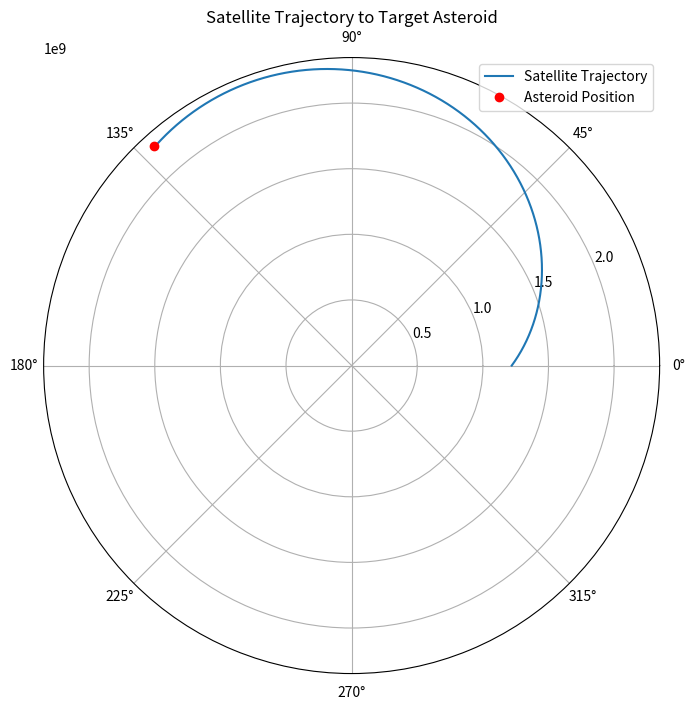

Generate this figure with matplotlib:
import numpy as np
import matplotlib.pyplot as plt

# Constants
G = 6.67430e-11  # Gravitational constant (m^3 kg^-1 s^-2)
M = 5.972e24  # Mass of Earth (kg)

# Initial conditions for the satellite
r_satelite = 1.22e9  # Initial radial position of the satellite (m)
theta_satelite = 0.0  # Initial position of the satellite (rad)

# Target (asteroid) position
r_asteroide = 2.24775e9  # Radial position of the asteroid (m)
theta_asteroide = 2.303834613  # Angular position of the asteroid (rad)

# Simulation parameters
dt = 10  # Time step (s)
num_steps = 10000000  # Number of steps for simulation

# Lists to store trajectory data for plotting
r_values = []
theta_values = []

# Secant method values
v_r_guess1 = 500
v_r_guess2 = 600  # Un poco más alto para comenzar
v_theta_guess1 = 700
v_theta_guess2 = 800  # Un poco más alto para comenzar


# Function to calculate radial acceleration due to gravity
def radial_acceleration(r):
    return -G * M / r ** 2


def rk2(r_satelite, theta_satelite, v_r_satelite, v_theta_satelite):
    # Runge-Kutta 2nd Order (RK2) simulation
    for _ in range(num_steps):
        # Store current position for plotting
        r_values.append(r_satelite)
        theta_values.append(theta_satelite)

        # Calculate radial gravitational acceleration at the current position
        a_r = radial_acceleration(r_satelite)

        # RK2 midpoint estimates for radial and angular updates
        # Midpoint velocities and positions
        v_r_half = v_r_satelite + a_r * (dt / 2)
        r_half = r_satelite + v_r_satelite * (dt / 2)

        # Angular velocity at the midpoint, assuming conservation of angular momentum
        v_theta_half = v_theta_satelite * (r_satelite / r_half)

        # Full-step updates for r and theta using midpoint values
        r_satelite += v_r_half * dt
        theta_satelite += v_theta_half * dt / r_satelite  # Adjust theta based on current r

        # Update radial velocity at the end of the time step
        a_r_end = radial_acceleration(r_satelite)  # Recalculate acceleration after moving r
        v_r_satelite += a_r_end * dt

        # Ensure theta stays within [0, 2π]
        theta_satelite %= (2 * np.pi)

        # Check if the satellite is close to the asteroid
        distance_to_asteroid = np.sqrt(
            (r_satelite - r_asteroide) ** 2 + (r_satelite * theta_satelite - r_asteroide * theta_asteroide) ** 2
        )
        distance_to_earth = r_satelite
        if distance_to_asteroid < 1e7:
            print("Target reached!")
            break
        elif distance_to_earth < 0.01e9:
            print("Target crashed into Earth!")
            break


def final_distance(v_r_initial, v_theta_initial, num_steps=604035):
    # Condiciones iniciales
    r = r_satelite
    theta = theta_satelite
    v_r = v_r_initial
    v_theta = v_theta_initial

    # Iterar sin almacenar datos intermedios, solo calculando el estado final
    for _ in range(num_steps):
        # Calcular aceleración radial en la posición actual
        a_r = radial_acceleration(r)

        # Método RK2 simplificado para actualizar solo el final
        v_r_half = v_r + a_r * (dt / 2)
        r_half = r + v_r * (dt / 2)

        v_theta_half = v_theta * (r / r_half)

        r += v_r_half * dt
        theta += v_theta_half * dt / r

        a_r_end = radial_acceleration(r)
        v_r += a_r_end * dt

        theta %= (2 * np.pi)

    # Calcular la distancia final al asteroide
    distance_to_asteroid = np.sqrt(
        (r - r_asteroide) ** 2 + (r * theta - r_asteroide * theta_asteroide) ** 2
    )
    return distance_to_asteroid


# Método de la secante para encontrar velocidades óptimas
def secant_method(v_r_guess1, v_r_guess2, v_theta_guess1, v_theta_guess2, tol=1e7):
    # Evaluar la función de error para ambos conjuntos de conjeturas
    f1 = final_distance(v_r_guess1, v_theta_guess1)
    f2 = final_distance(v_r_guess2, v_theta_guess2)

    iteration = 0
    while abs(f2) > tol and iteration < 200:
        # Actualizar con las ecuaciones de la secante
        v_r_new = v_r_guess2 - f2 * (v_r_guess2 - v_r_guess1) / (f2 - f1)
        v_theta_new = v_theta_guess2 - f2 * (v_theta_guess2 - v_theta_guess1) / (f2 - f1)

        # Actualizar valores anteriores y calcular nuevo error
        v_r_guess1, v_theta_guess1 = v_r_guess2, v_theta_guess2
        f1 = f2
        v_r_guess2, v_theta_guess2 = v_r_new, v_theta_new
        f2 = final_distance(v_r_guess2, v_theta_guess2)

        iteration += 1
        print(f"Iteration {iteration}: Distance to asteroid = {f2:.2f} meters")

    return v_r_guess2, v_theta_guess2


# Ejecutar el método de la secante

print("\n\nmetodo secante:\n")
optimal_v_r, optimal_v_theta = secant_method(v_r_guess1, v_r_guess2, v_theta_guess1, v_theta_guess2, 0.9e7)
print()
print(f"Optimal radial velocity: {optimal_v_r:.2f} m/s")
print(f"Optimal angular velocity: {optimal_v_theta:.2f} m/s")

print("\n--------------------------------------------------------------------------------\n\n"
      "Ejecucion de rk2 con grafico:\n")

rk2(r_satelite, theta_satelite, optimal_v_r, optimal_v_theta)

# Plot the satellite's trajectory
plt.figure(figsize=(8, 8))
plt.polar(theta_values, r_values, label="Satellite Trajectory")
plt.polar([theta_asteroide], [r_asteroide], 'ro', label="Asteroid Position")
plt.title("Satellite Trajectory to Target Asteroid")
plt.legend()
plt.show()
